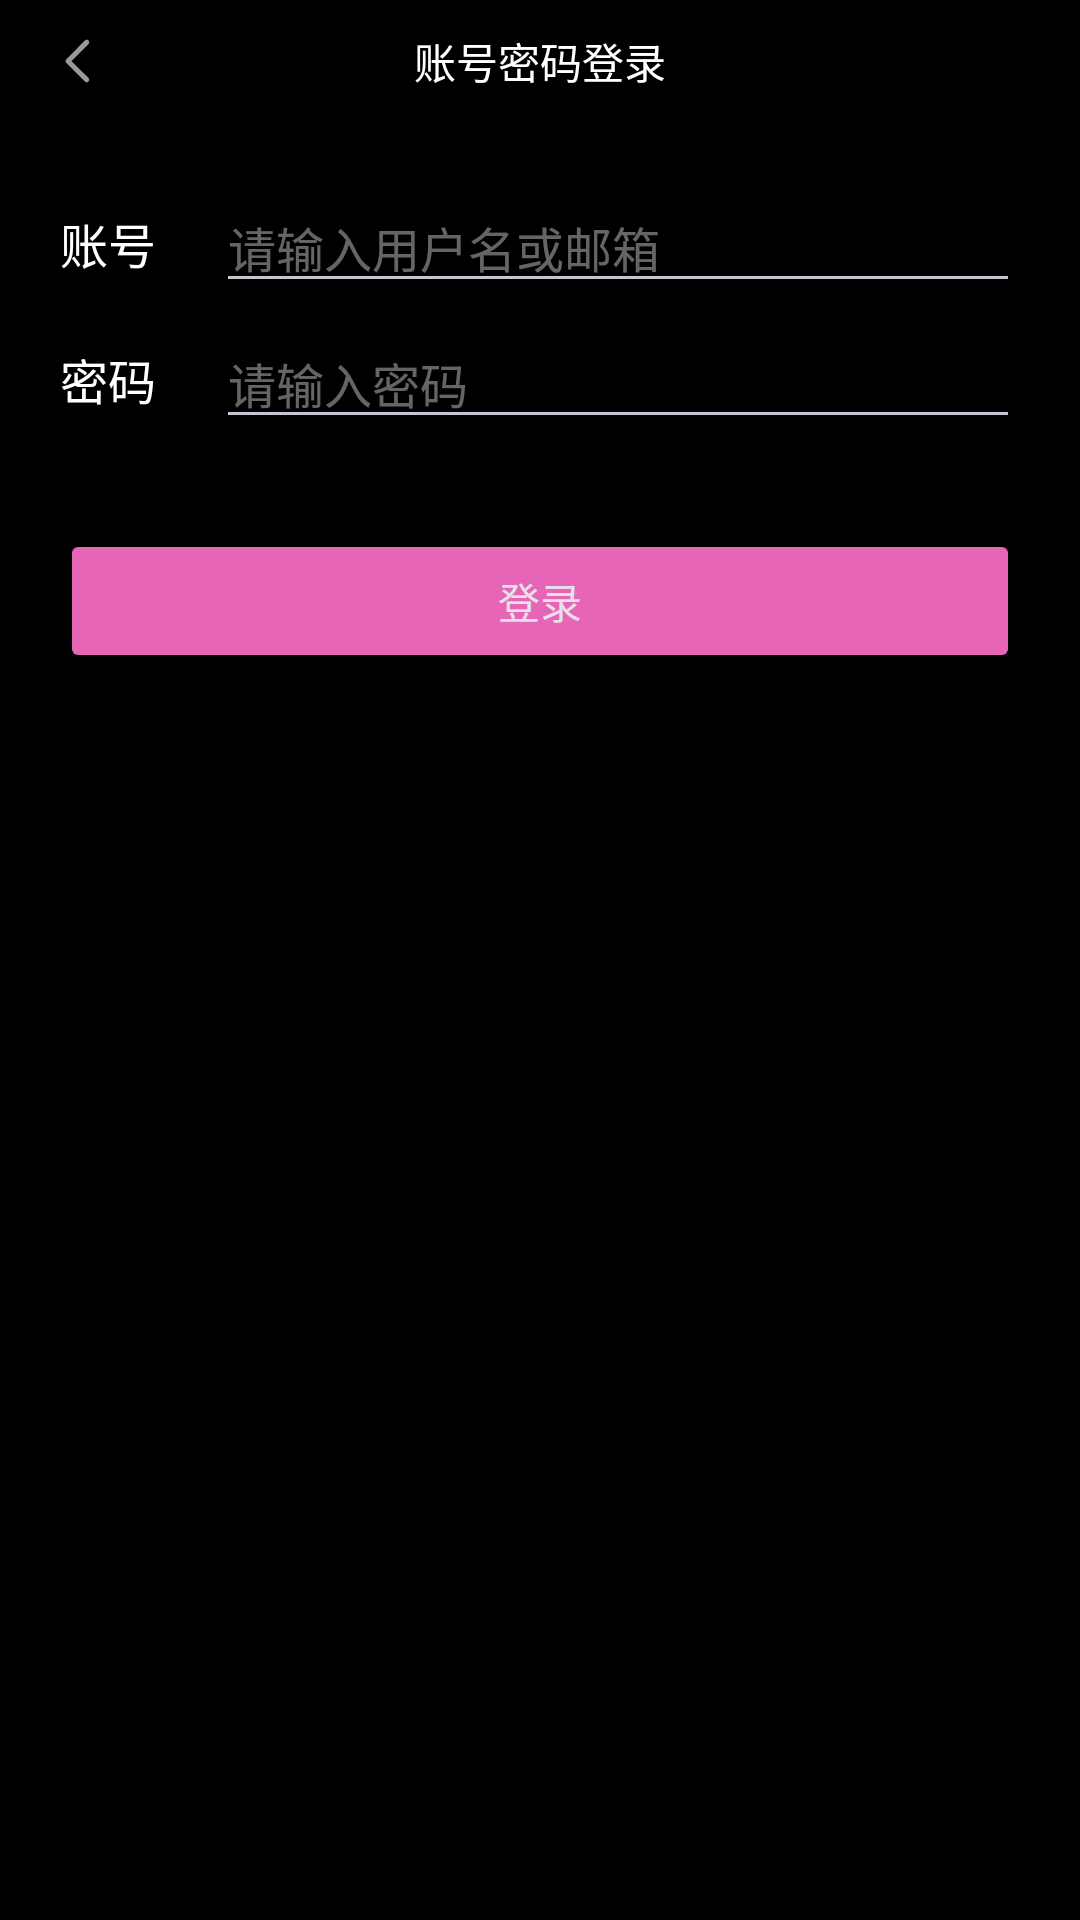

Produce the Android XML layout that renders to this screen, including the resource entries it uses.
<!-- AndroidManifest.xml: application theme Theme.My_video_player -->
<!-- res/layout/activity_login_page.xml -->
<?xml version="1.0" encoding="utf-8"?>
<androidx.constraintlayout.widget.ConstraintLayout xmlns:android="http://schemas.android.com/apk/res/android"
    xmlns:app="http://schemas.android.com/apk/res-auto"
    xmlns:tools="http://schemas.android.com/tools"
    android:id="@+id/main"
    android:layout_width="match_parent"
    android:layout_height="match_parent"
    android:background="@color/black"
    tools:context=".activities.LoginPageActivity">

    <ImageView
        android:id="@+id/back_button"
        android:layout_width="20dp"
        android:layout_height="20dp"
        android:layout_marginStart="16dp"
        android:src="@drawable/back_white"
        app:layout_constraintBottom_toBottomOf="@id/login_title"
        app:layout_constraintStart_toStartOf="parent"
        app:layout_constraintTop_toTopOf="@id/login_title"/>


    <TextView
        android:id="@+id/login_title"
        android:layout_width="match_parent"
        android:layout_height="wrap_content"
        android:layout_marginTop="10dp"
        android:gravity="center"
        android:text="账号密码登录"
        android:textColor="@color/white"
        android:textSize="14sp"
        app:layout_constraintTop_toTopOf="parent" />

    <TextView
        android:id="@+id/username_text"
        android:layout_width="wrap_content"
        android:layout_height="wrap_content"
        android:layout_marginStart="20dp"
        android:text="账号"
        android:textColor="@color/white"
        android:textSize="16sp"
        app:layout_constraintBottom_toBottomOf="@id/username_area"
        app:layout_constraintEnd_toStartOf="@id/username_text"
        app:layout_constraintStart_toStartOf="parent"
        app:layout_constraintTop_toTopOf="@id/username_area" />

    <EditText
        android:id="@+id/username_area"
        android:layout_width="0dp"
        android:layout_height="wrap_content"
        android:layout_marginStart="20dp"
        android:layout_marginTop="30dp"
        android:layout_marginEnd="20dp"
        android:hint="请输入用户名或邮箱"
        android:inputType="text"
        android:textColor="#65FFFFFF"
        android:textColorHint="#65FFFFFF"
        android:textSize="16sp"
        app:layout_constraintEnd_toEndOf="parent"
        app:layout_constraintStart_toEndOf="@id/username_text"
        app:layout_constraintTop_toBottomOf="@id/login_title" />

    <TextView
        android:id="@+id/password_text"
        android:layout_width="wrap_content"
        android:layout_height="wrap_content"
        android:layout_marginStart="20dp"
        android:text="密码"
        android:textColor="@color/white"
        android:textSize="16sp"
        app:layout_constraintBottom_toBottomOf="@id/password_area"
        app:layout_constraintEnd_toStartOf="@id/password_area"
        app:layout_constraintStart_toStartOf="parent"
        app:layout_constraintTop_toTopOf="@id/password_area" />

    <EditText
        android:id="@+id/password_area"
        android:layout_width="0dp"
        android:layout_height="wrap_content"
        android:layout_marginTop="5dp"
        android:layout_marginStart="20dp"
        android:layout_marginEnd="20dp"
        android:hint="请输入密码"
        android:inputType="text"
        android:textColor="#65FFFFFF"
        android:textColorHint="#65FFFFFF"
        android:textSize="16sp"
        app:layout_constraintEnd_toEndOf="parent"
        app:layout_constraintStart_toEndOf="@id/password_text"
        app:layout_constraintTop_toBottomOf="@id/username_area" />

    <Button
        android:id="@+id/login_button"
        android:layout_width="match_parent"
        android:layout_height="wrap_content"
        android:layout_marginStart="20dp"
        android:layout_marginTop="30dp"
        android:layout_marginEnd="20dp"
        android:backgroundTint="#E665B7"
        android:text="登录"
        app:layout_constraintTop_toBottomOf="@id/password_area" />


</androidx.constraintlayout.widget.ConstraintLayout>
<!-- resources referenced by this layout -->
<resources>
  <!-- drawable back_white (drawable) -->
  <vector xmlns:android="http://schemas.android.com/apk/res/android"
      android:width="200dp"
      android:height="200dp"
      android:viewportWidth="1024"
      android:viewportHeight="1024">
      <path
          android:pathData="M631,161.9a42.7,42.7 0,0 1,63.1 57.4l-2.5,2.7 -290,292.2 289.7,287.4a42.7,42.7 0,0 1,2.7 57.6l-2.5,2.8a42.7,42.7 0,0 1,-57.6 2.7l-2.8,-2.5 -320,-317.4a42.7,42.7 0,0 1,-2.7 -57.6l2.5,-2.8 320,-322.6z"
          android:fillColor="#9AFFFFFF"/>
  </vector>
  <style name="Theme.My_video_player" parent="Base.Theme.My_video_player" />
  <style name="Base.Theme.My_video_player" parent="Theme.Material3.Dark.NoActionBar">
          
          
      </style>
  <!-- not gathered from this repository: default colours our renderer supplied (Android Studio template values) -->
  <color name="black">#FF000000</color>
  <color name="white">#FFFFFFFF</color>
</resources>
